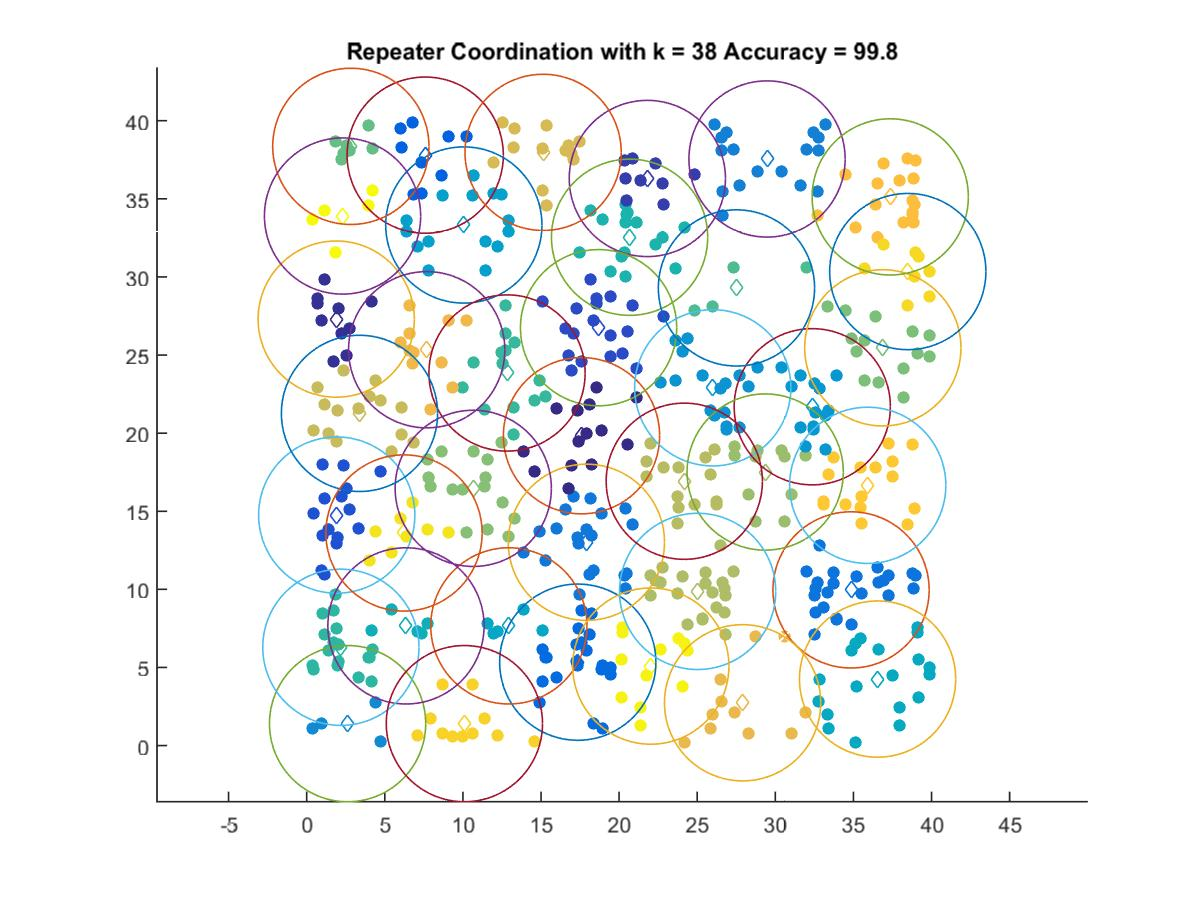

Values plotted in this chart, from the file beside it:
17.593, 19.837
1.89, 27.3
21.81, 36.3
18.69, 26.75
1.923, 14.76
7.587, 37.8
17.35, 5.34
34.85, 9.967
17.9, 13.02
29.47, 37.55
2.618, 1.404
26, 22.9
32.37, 21.69
10.06, 33.33
12.94, 7.663
36.55, 4.257
6.355, 7.663
20.67, 32.54
2.188, 6.292
12.82, 23.85
27.51, 29.3
2.826, 38.36
36.88, 25.46
10.66, 16.47
29.35, 17.51
25.03, 9.87
24.17, 16.92
3.381, 21.27
15.13, 37.98
27.91, 2.739
7.681, 25.34
37.36, 35.12
35.91, 16.66
10.1, 1.404
38.48, 30.35
6.229, 13.61
22.03, 5.089
2.295, 33.9
